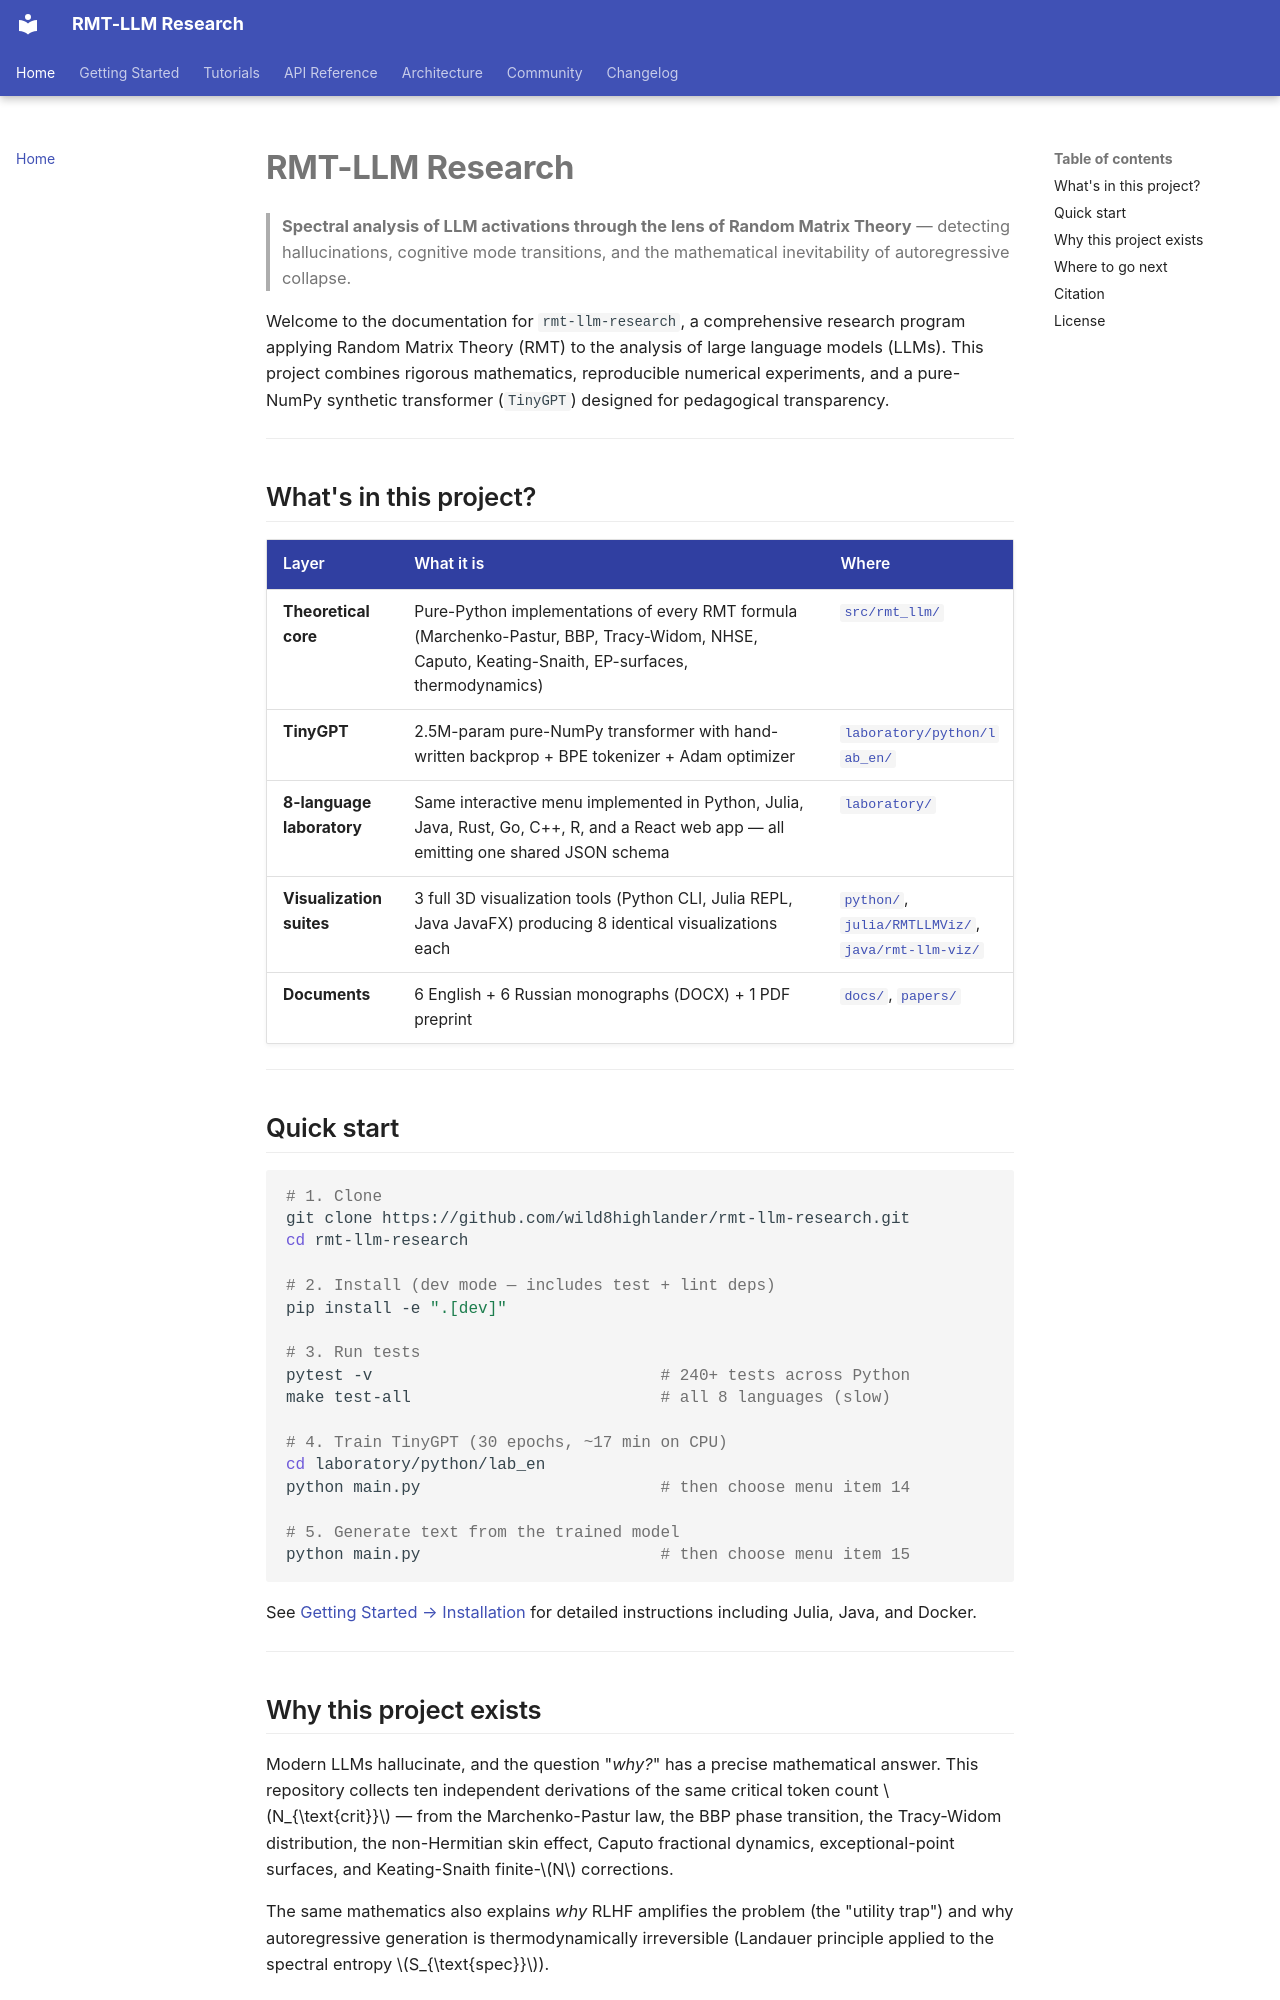

repository: wild8highlander/rmt-llm-research · page: index.html · generator: mkdocs

# RMT-LLM Research

> **Spectral analysis of LLM activations through the lens of Random Matrix Theory**
> — detecting hallucinations, cognitive mode transitions, and the mathematical
> inevitability of autoregressive collapse.

Welcome to the documentation for `rmt-llm-research`, a comprehensive research
program applying Random Matrix Theory (RMT) to the analysis of large language
models (LLMs). This project combines rigorous mathematics, reproducible
numerical experiments, and a pure-NumPy synthetic transformer (`TinyGPT`)
designed for pedagogical transparency.

---

## What's in this project?

| Layer | What it is | Where |
|-------|------------|-------|
| **Theoretical core** | Pure-Python implementations of every RMT formula (Marchenko-Pastur, BBP, Tracy-Widom, NHSE, Caputo, Keating-Snaith, EP-surfaces, thermodynamics) | [`src/rmt_llm/`](https://github.com/wild8highlander/rmt-llm-research/tree/main/src/rmt_llm) |
| **TinyGPT** | 2.5M-param pure-NumPy transformer with hand-written backprop + BPE tokenizer + Adam optimizer | [`laboratory/python/lab_en/`](https://github.com/wild8highlander/rmt-llm-research/tree/main/laboratory/python/lab_en) |
| **8-language laboratory** | Same interactive menu implemented in Python, Julia, Java, Rust, Go, C++, R, and a React web app — all emitting one shared JSON schema | [`laboratory/`](https://github.com/wild8highlander/rmt-llm-research/tree/main/laboratory) |
| **Visualization suites** | 3 full 3D visualization tools (Python CLI, Julia REPL, Java JavaFX) producing 8 identical visualizations each | [`python/`](https://github.com/wild8highlander/rmt-llm-research/tree/main/python), [`julia/RMTLLMViz/`](https://github.com/wild8highlander/rmt-llm-research/tree/main/julia/RMTLLMViz), [`java/rmt-llm-viz/`](https://github.com/wild8highlander/rmt-llm-research/tree/main/java/rmt-llm-viz) |
| **Documents** | 6 English + 6 Russian monographs (DOCX) + 1 PDF preprint | [`docs/`](https://github.com/wild8highlander/rmt-llm-research/tree/main/docs), [`papers/`](https://github.com/wild8highlander/rmt-llm-research/tree/main/papers) |

---

## Quick start

```bash
# 1. Clone
git clone https://github.com/wild8highlander/rmt-llm-research.git
cd rmt-llm-research

# 2. Install (dev mode — includes test + lint deps)
pip install -e ".[dev]"

# 3. Run tests
pytest -v                              # 240+ tests across Python
make test-all                          # all 8 languages (slow)

# 4. Train TinyGPT (30 epochs, ~17 min on CPU)
cd laboratory/python/lab_en
python main.py                         # then choose menu item 14

# 5. Generate text from the trained model
python main.py                         # then choose menu item 15
```

See [Getting Started → Installation](getting-started/installation.md) for
detailed instructions including Julia, Java, and Docker.

---
